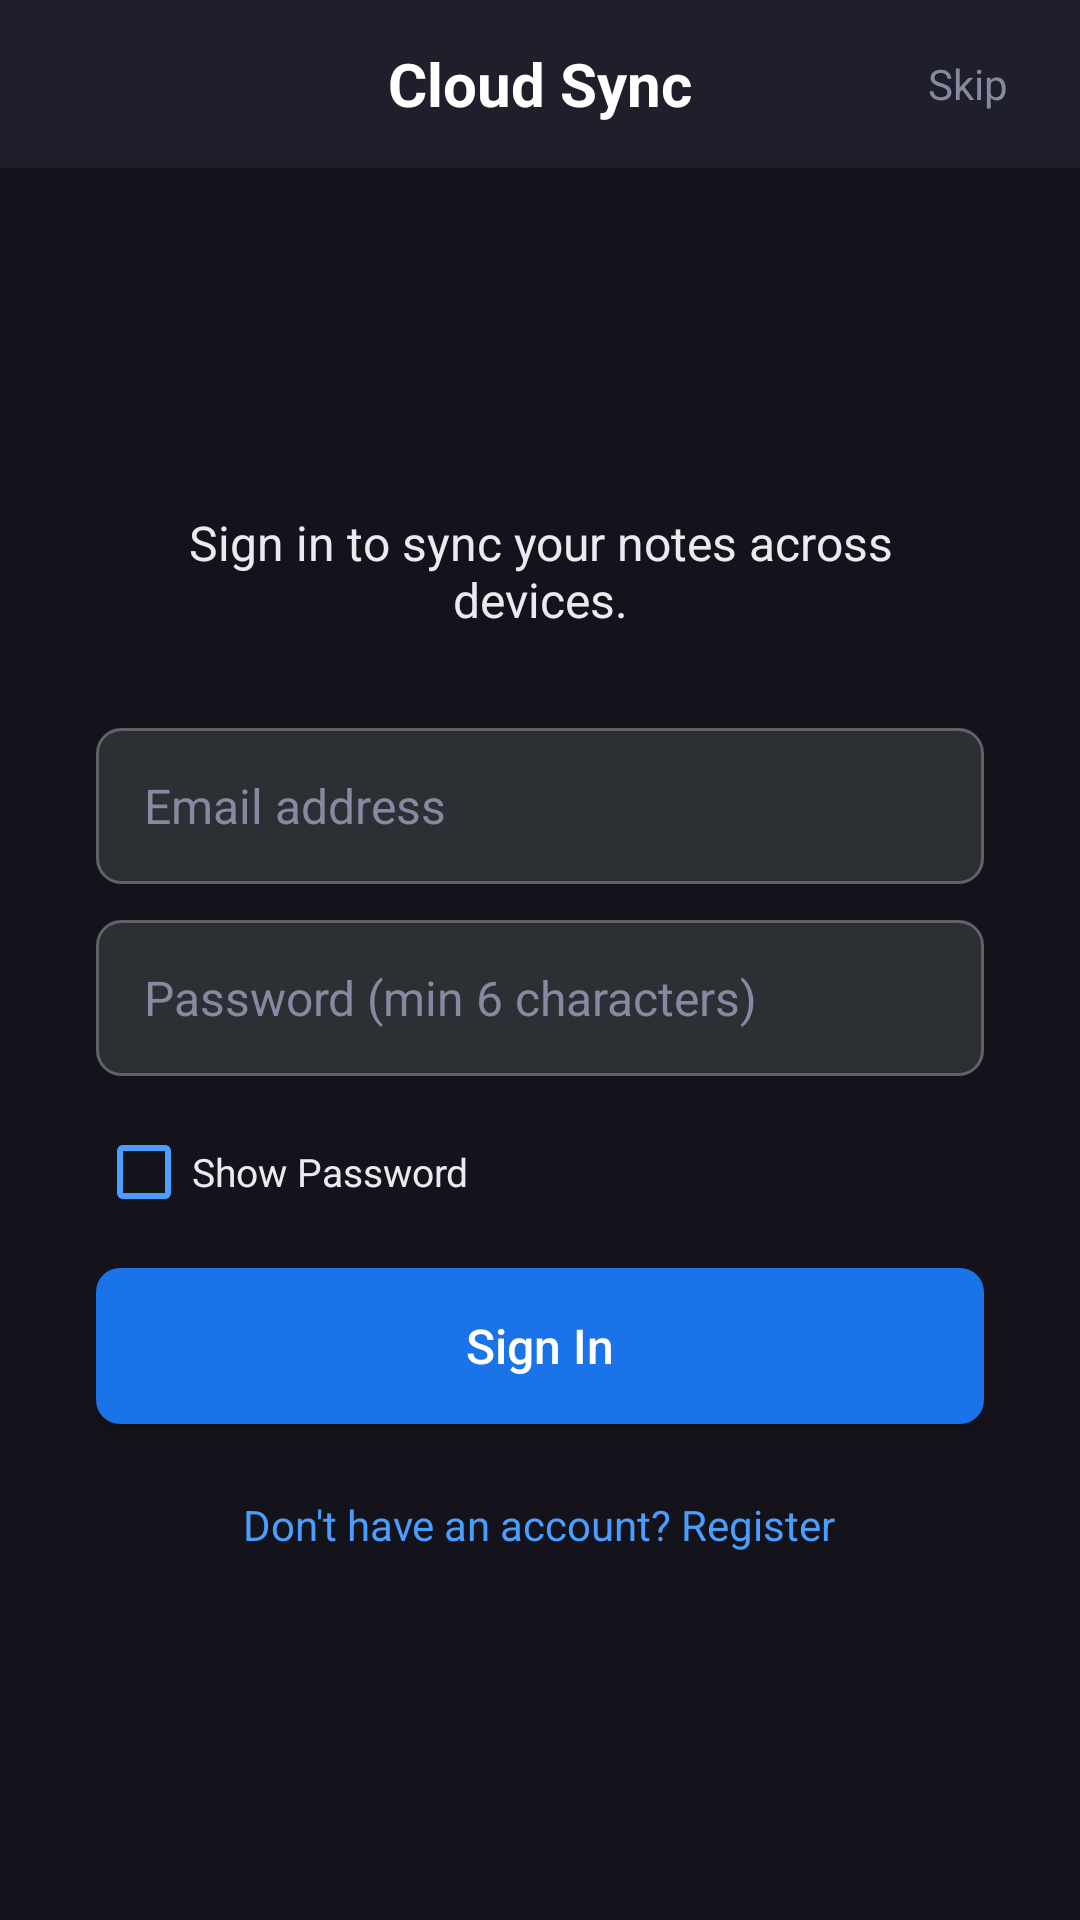

This screen was rendered from an Android layout file. Write that file and the resources it references.
<!-- AndroidManifest.xml: application theme AppTheme -->
<!-- res/layout/activity_firebase_login.xml -->
<?xml version="1.0" encoding="utf-8"?>
<LinearLayout xmlns:android="http://schemas.android.com/apk/res/android"
    android:layout_width="match_parent"
    android:layout_height="match_parent"
    android:orientation="vertical"
    android:background="#14131B"
    android:gravity="center_horizontal">

    
    <RelativeLayout
        android:layout_width="match_parent"
        android:layout_height="56dp"
        android:background="#1E1F2B"
        android:paddingLeft="16dp"
        android:paddingRight="16dp">

        <TextView
            android:layout_width="wrap_content"
            android:layout_height="wrap_content"
            android:layout_centerInParent="true"
            android:text="@string/firebase_login_title"
            android:textColor="#FFFFFF"
            android:textSize="20sp"
            android:textStyle="bold" />

        <TextView
            android:id="@+id/btn_skip"
            android:layout_width="wrap_content"
            android:layout_height="wrap_content"
            android:layout_alignParentRight="true"
            android:layout_centerVertical="true"
            android:text="@string/firebase_skip"
            android:textColor="#8888A0"
            android:textSize="14sp"
            android:padding="8dp" />

    </RelativeLayout>

    
    <LinearLayout
        android:layout_width="match_parent"
        android:layout_height="0dp"
        android:layout_weight="1"
        android:orientation="vertical"
        android:gravity="center"
        android:padding="32dp">

        <TextView
            android:id="@+id/tv_mode_title"
            android:layout_width="match_parent"
            android:layout_height="wrap_content"
            android:text="@string/firebase_login_subtitle"
            android:textColor="#EAEAF0"
            android:textSize="16sp"
            android:gravity="center"
            android:layout_marginBottom="32dp" />

        
        <EditText
            android:id="@+id/et_firebase_email"
            android:layout_width="match_parent"
            android:layout_height="52dp"
            android:background="@drawable/bg_firebase_input"
            android:hint="@string/firebase_email_hint"
            android:textColor="#FFFFFF"
            android:textColorHint="#8888A0"
            android:textCursorDrawable="@null"
            android:textSize="16sp"
            android:paddingLeft="16dp"
            android:paddingRight="16dp"
            android:inputType="textEmailAddress"
            android:singleLine="true"
            android:layout_marginBottom="12dp" />

        
        <EditText
            android:id="@+id/et_firebase_password"
            android:layout_width="match_parent"
            android:layout_height="52dp"
            android:background="@drawable/bg_firebase_input"
            android:hint="@string/firebase_password_hint"
            android:textColor="#FFFFFF"
            android:textColorHint="#8888A0"
            android:textCursorDrawable="@null"
            android:textSize="16sp"
            android:paddingLeft="16dp"
            android:paddingRight="16dp"
            android:inputType="textPassword"
            android:singleLine="true"
            android:layout_marginBottom="8dp" />

        
        <CheckBox
            android:id="@+id/cb_firebase_show_password"
            android:layout_width="wrap_content"
            android:layout_height="wrap_content"
            android:layout_gravity="start"
            android:text="@string/show_password"
            android:textColor="#EAEAF0"
            android:textSize="13sp"
            android:buttonTint="#4A9EFF"
            android:layout_marginBottom="8dp" />

        
        <TextView
            android:id="@+id/tv_firebase_error"
            android:layout_width="match_parent"
            android:layout_height="wrap_content"
            android:textColor="#FF6B6B"
            android:textSize="13sp"
            android:gravity="center"
            android:visibility="gone"
            android:layout_marginBottom="16dp" />

        
        <Button
            android:id="@+id/btn_firebase_action"
            android:layout_width="match_parent"
            android:layout_height="52dp"
            android:background="@drawable/bg_password_button"
            android:text="@string/firebase_btn_login"
            android:textColor="#FFFFFF"
            android:textSize="16sp"
            android:textAllCaps="false"
            android:layout_marginBottom="16dp" />

        
        <TextView
            android:id="@+id/tv_toggle_mode"
            android:layout_width="wrap_content"
            android:layout_height="wrap_content"
            android:text="@string/firebase_no_account"
            android:textColor="#4A9EFF"
            android:textSize="14sp"
            android:padding="8dp" />

    </LinearLayout>

</LinearLayout>
<!-- resources referenced by this layout -->
<resources>
  <!-- drawable bg_firebase_input (drawable) -->
  <?xml version="1.0" encoding="utf-8"?>
  <shape xmlns:android="http://schemas.android.com/apk/res/android"
      android:shape="rectangle">
      <solid android:color="#2C2F33" />
      <stroke
          android:width="1dp"
          android:color="#5F6368" />
      <corners android:radius="8dp" />
      <padding
          android:left="16dp"
          android:top="12dp"
          android:right="16dp"
          android:bottom="12dp" />
  </shape>
  <!-- drawable bg_password_button (drawable) -->
  <?xml version="1.0" encoding="utf-8"?>
  <selector xmlns:android="http://schemas.android.com/apk/res/android">
      <item android:state_pressed="true">
          <shape android:shape="rectangle">
              <solid android:color="@color/colorPrimaryDark" />
              <corners android:radius="8dp" />
          </shape>
      </item>
      <item>
          <shape android:shape="rectangle">
              <solid android:color="@color/colorPrimary" />
              <corners android:radius="8dp" />
          </shape>
      </item>
  </selector>
  <string name="firebase_btn_login">Sign In</string>
  <string name="firebase_email_hint">Email address</string>
  <string name="firebase_login_subtitle">Sign in to sync your notes across devices.</string>
  <string name="firebase_login_title">Cloud Sync</string>
  <string name="firebase_no_account">Don\'t have an account? Register</string>
  <string name="firebase_password_hint">Password (min 6 characters)</string>
  <string name="firebase_skip">Skip</string>
  <string name="show_password">Show Password</string>
  <style name="AppTheme" parent="Theme.MaterialComponents.Light.NoActionBar">
          <item name="colorPrimary">@color/colorPrimary</item>
          <item name="colorPrimaryDark">@color/colorPrimaryDark</item>
          <item name="colorAccent">@color/colorAccent</item>
          <item name="colorSecondary">@color/colorAccent</item>
          <item name="android:windowBackground">@color/colorBackground</item>
          <item name="android:statusBarColor">@color/colorPrimaryDark</item>
          <item name="android:navigationBarColor">@color/colorSurface</item>
          <item name="android:textColorPrimary">@color/colorTextPrimary</item>
          <item name="android:textColorSecondary">@color/colorTextSecondary</item>
          <item name="android:textColorHint">@color/colorTextHint</item>
      </style>
  <color name="colorPrimaryDark">#FF1558b0</color>
  <color name="colorPrimary">#FF1a73e8</color>
  <color name="colorAccent">#FFFFA000</color>
  <color name="colorBackground">#FFF5F5F5</color>
  <color name="colorSurface">#FFFFFFFF</color>
  <color name="colorTextPrimary">#FF212121</color>
  <color name="colorTextSecondary">#FF757575</color>
  <color name="colorTextHint">#FFBDBDBD</color>
</resources>
